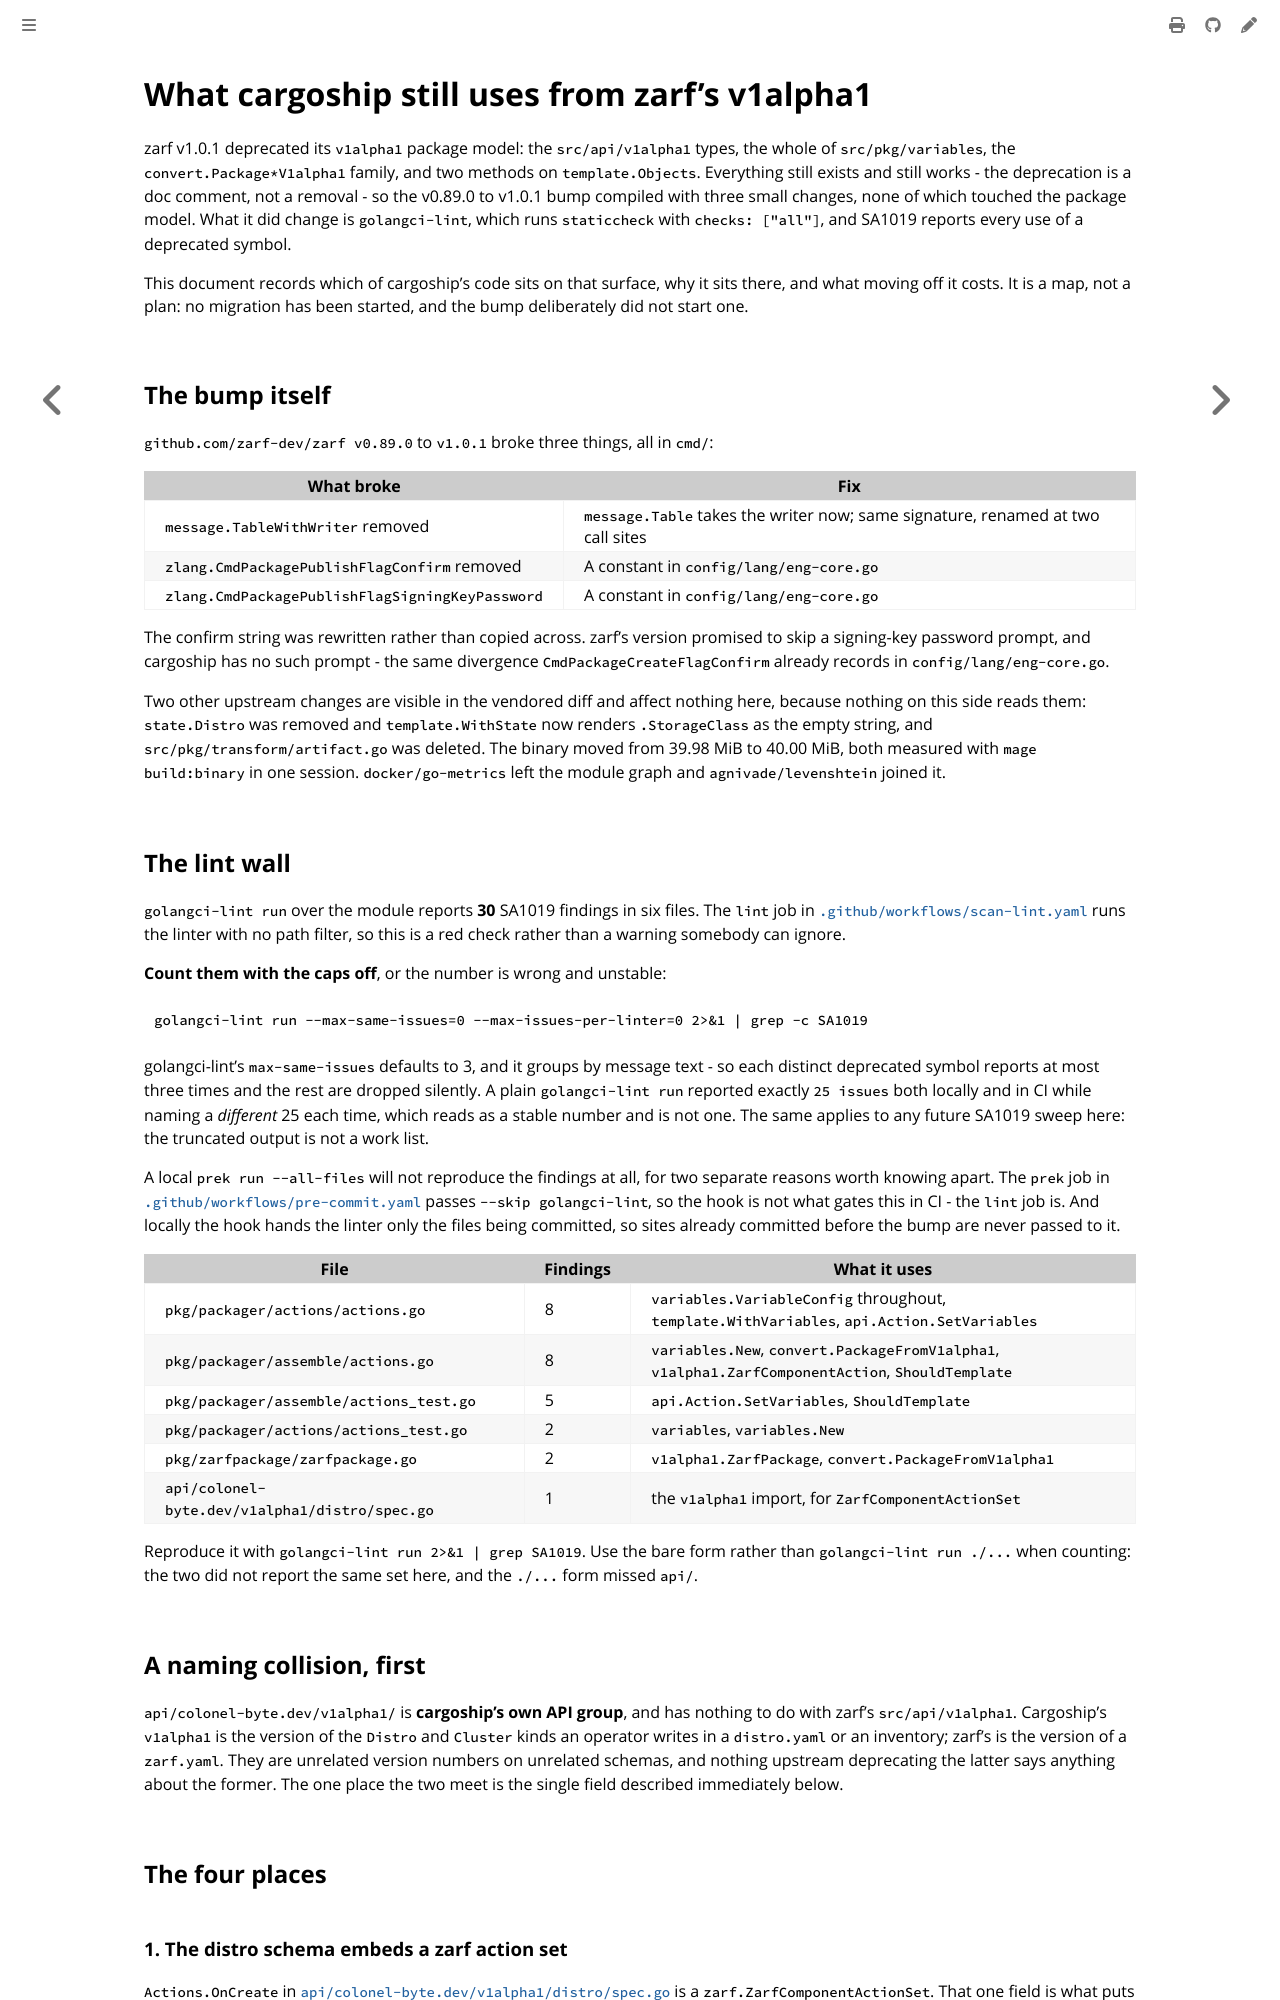

repository: colonel-byte/cargoship · page: dev/zarf-v1alpha1-surface.html · generator: mdbook

# What cargoship still uses from zarf's v1alpha1

zarf v1.0.1 deprecated its `v1alpha1` package model: the `src/api/v1alpha1` types, the whole of `src/pkg/variables`, the `convert.Package*V1alpha1` family, and two methods on `template.Objects`. Everything still exists and still works - the deprecation is a doc comment, not a removal - so the v0.89.0 to v1.0.1 bump compiled with three small changes, none of which touched the package model. What it did change is `golangci-lint`, which runs `staticcheck` with `checks: ["all"]`, and SA1019 reports every use of a deprecated symbol.

This document records which of cargoship's code sits on that surface, why it sits there, and what moving off it costs. It is a map, not a plan: no migration has been started, and the bump deliberately did not start one.

## The bump itself

`github.com/zarf-dev/zarf v0.89.0` to `v1.0.1` broke three things, all in `cmd/`:

| What broke                                      | Fix                                                                             |
| ----------------------------------------------- | ------------------------------------------------------------------------------- |
| `message.TableWithWriter` removed               | `message.Table` takes the writer now; same signature, renamed at two call sites |
| `zlang.CmdPackagePublishFlagConfirm` removed    | A constant in `config/lang/eng-core.go`                                         |
| `zlang.CmdPackagePublishFlagSigningKeyPassword` | A constant in `config/lang/eng-core.go`                                         |

The confirm string was rewritten rather than copied across. zarf's version promised to skip a signing-key password prompt, and cargoship has no such prompt - the same divergence `CmdPackageCreateFlagConfirm` already records in `config/lang/eng-core.go`.

Two other upstream changes are visible in the vendored diff and affect nothing here, because nothing on this side reads them: `state.Distro` was removed and `template.WithState` now renders `.StorageClass` as the empty string, and `src/pkg/transform/artifact.go` was deleted. The binary moved from 39.98 MiB to 40.00 MiB, both measured with `mage build:binary` in one session. `docker/go-metrics` left the module graph and `agnivade/levenshtein` joined it.

## The lint wall

`golangci-lint run` over the module reports **30** SA1019 findings in six files. The `lint` job in [`.github/workflows/scan-lint.yaml`](../../.github/workflows/scan-lint.yaml) runs the linter with no path filter, so this is a red check rather than a warning somebody can ignore.

**Count them with the caps off**, or the number is wrong and unstable:

```sh
golangci-lint run --max-same-issues=0 --max-issues-per-linter=0 2>&1 | grep -c SA1019
```

golangci-lint's `max-same-issues` defaults to 3, and it groups by message text - so each distinct deprecated symbol reports at most three times and the rest are dropped silently. A plain `golangci-lint run` reported exactly `25 issues` both locally and in CI while naming a *different* 25 each time, which reads as a stable number and is not one. The same applies to any future SA1019 sweep here: the truncated output is not a work list.

A local `prek run --all-files` will not reproduce the findings at all, for two separate reasons worth knowing apart. The `prek` job in [`.github/workflows/pre-commit.yaml`](../../.github/workflows/pre-commit.yaml) passes `--skip golangci-lint`, so the hook is not what gates this in CI - the `lint` job is. And locally the hook hands the linter only the files being committed, so sites already committed before the bump are never passed to it.

| File                                           | Findings | What it uses                                                                                     |
| ---------------------------------------------- | -------- | ------------------------------------------------------------------------------------------------ |
| `pkg/packager/actions/actions.go`              | 8        | `variables.VariableConfig` throughout, `template.WithVariables`, `api.Action.SetVariables`       |
| `pkg/packager/assemble/actions.go`             | 8        | `variables.New`, `convert.PackageFromV1alpha1`, `v1alpha1.ZarfComponentAction`, `ShouldTemplate` |
| `pkg/packager/assemble/actions_test.go`        | 5        | `api.Action.SetVariables`, `ShouldTemplate`                                                      |
| `pkg/packager/actions/actions_test.go`         | 2        | `variables`, `variables.New`                                                                     |
| `pkg/zarfpackage/zarfpackage.go`               | 2        | `v1alpha1.ZarfPackage`, `convert.PackageFromV1alpha1`                                            |
| `api/colonel-byte.dev/v1alpha1/distro/spec.go` | 1        | the `v1alpha1` import, for `ZarfComponentActionSet`                                              |

Reproduce it with `golangci-lint run 2>&1 | grep SA1019`. Use the bare form rather than `golangci-lint run ./...` when counting: the two did not report the same set here, and the `./...` form missed `api/`.

## A naming collision, first

`api/colonel-byte.dev/v1alpha1/` is **cargoship's own API group**, and has nothing to do with zarf's `src/api/v1alpha1`. Cargoship's `v1alpha1` is the version of the `Distro` and `Cluster` kinds an operator writes in a `distro.yaml` or an inventory; zarf's is the version of a `zarf.yaml`. They are unrelated version numbers on unrelated schemas, and nothing upstream deprecating the latter says anything about the former. The one place the two meet is the single field described immediately below.

## The four places
